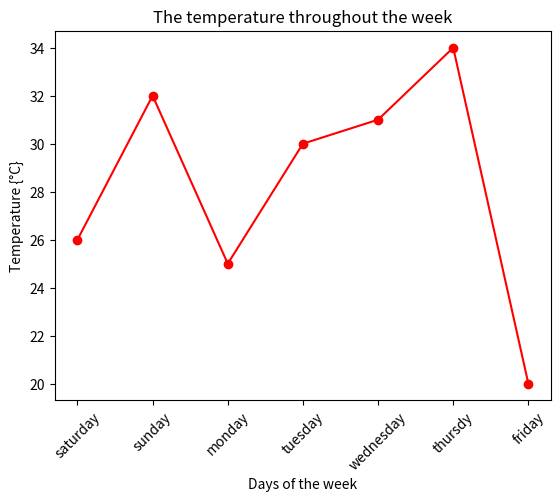

Source code (Python):
import matplotlib.pyplot as plt 
x = ["saturday", "sunday", "monday", "tuesday", "wednesday",
     "thursdy", "friday"]
y = [26,32,25,30,31,34,20]
plt.plot(x,y, marker = 'o', linestyle = '-', color ='red')
plt.title('The temperature throughout the week')
plt.xlabel('Days of the week')
plt.ylabel('Temperature {°C}')
plt.xticks(rotation = 45)
plt.show()